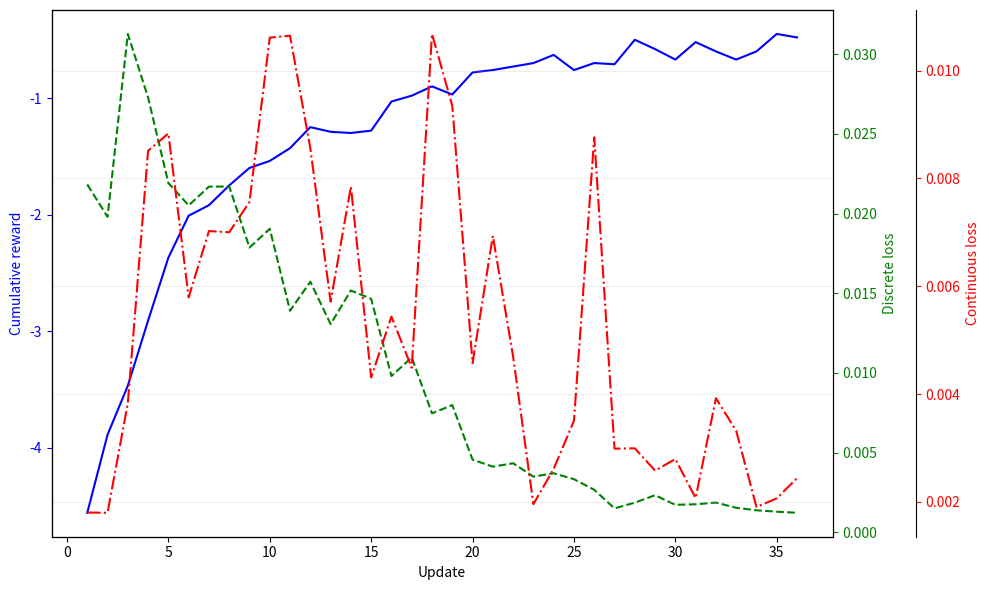

Here is the Python script that generated this plot:
import matplotlib.pyplot as plt
import numpy as np

# Data
update = list(range(1, 37))
reward = [-4.56, -3.89, -3.47, -2.91, -2.37, -2.01, -1.92, -1.75, -1.6, -1.54, -1.43,
          -1.25, -1.29, -1.3, -1.28, -1.03, -0.98, -0.9, -0.97, -0.78, -0.76, -0.73, -0.7,
          -0.63, -0.76, -0.7, -0.71, -0.5, -0.58, -0.67, -0.52, -0.6, -0.67, -0.6, -0.45, -0.48]
dloss = np.array([-0.021829365, -0.0198, -0.03128, -0.027288, -0.021918, -0.020514352, -0.021694034, -0.021701967,
         -0.01786784, -0.019046182, -0.013904321, -0.015724134, -0.013061516, -0.015175832, -0.014647248,
         -0.009801704, -0.010970973, -0.007461166, -0.007977546, -0.004551475, -0.004113669, -0.004327118,
         -0.003489546, -0.003698379, -0.003326324, -0.002661296, -0.001493079, -0.001852175, -0.002321464,
         -0.00171521, -0.001752259, -0.001858552, -0.001531451, -0.001373934, -0.001286569, -0.001217849])
closs = np.array([-0.001800297, -0.001796, -0.003829, -0.0085142, -0.008835, -0.005793364, -0.007023966, -0.00700108,
         -0.007563858, -0.010613876, -0.01064875, -0.008559644, -0.0057138, -0.007848489, -0.00430789,
         -0.005436259, -0.004488359, -0.010681672, -0.009349076, -0.004573128, -0.006933054, -0.004695301,
         -0.001956752, -0.002610304, -0.003502683, -0.008762883, -0.002986071, -0.00299171, -0.002578576,
         -0.002794007, -0.00206925, -0.003922232, -0.003317653, -0.00190298, -0.002063326, -0.002438415])

# Create figure and axis
fig, ax1 = plt.subplots(figsize=(10, 6))

# Plot reward on the first y-axis
ax1.plot(update, reward, color='blue')
ax1.set_xlabel('Update')
ax1.set_ylabel('Cumulative reward', color='blue')
ax1.tick_params('y', colors='blue')

# Create a second y-axis for dloss
ax2 = ax1.twinx()
ax2.plot(update, np.abs(dloss), color='green', linestyle="--")
ax2.set_ylabel('Discrete loss', color='green')
ax2.tick_params('y', colors='green')

# Create a third y-axis for closs
ax3 = ax1.twinx()
ax3.spines['right'].set_position(('outward', 60))
ax3.plot(update, np.abs(closs), color='red', linestyle="-.")
ax3.set_ylabel('Continuous loss', color='red')
ax3.tick_params('y', colors='red')

# Adjust layout
fig.tight_layout()

# Show the plot
plt.grid(alpha=0.2)
plt.show()
